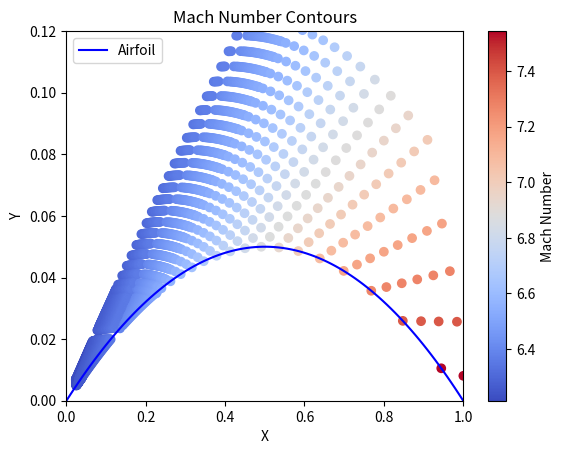
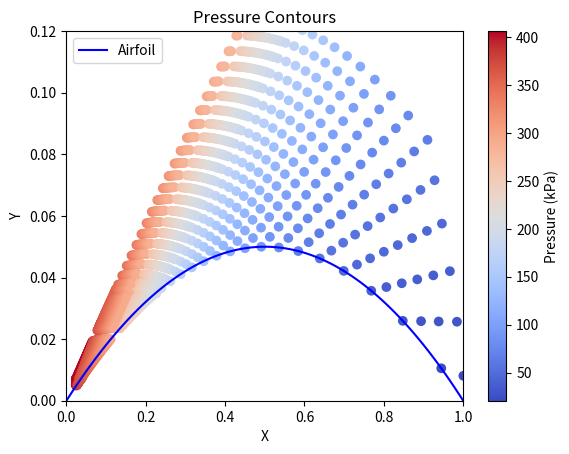
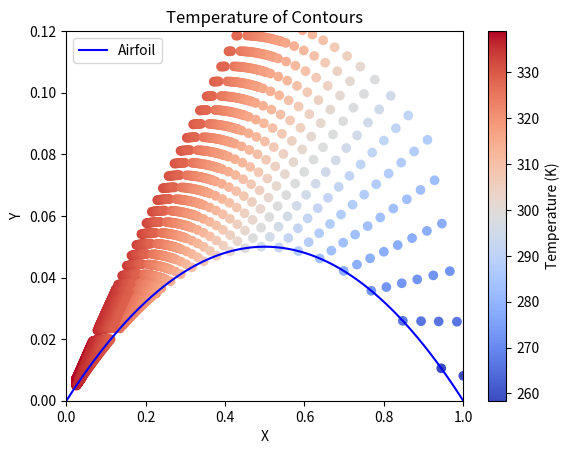
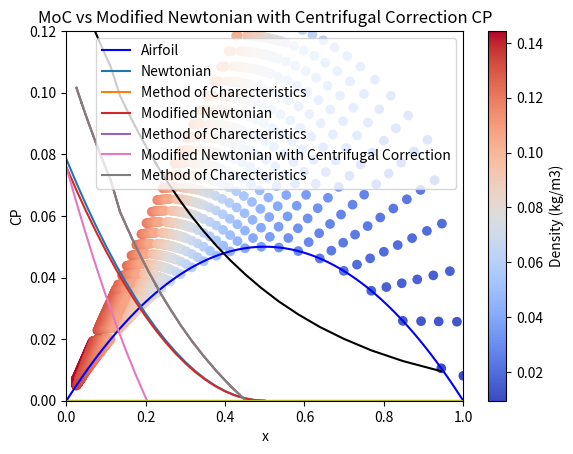

Write the Python code that produced these figures, in order.
import numpy as np
import math
import matplotlib.pyplot as plt

# [redacted]
t = 0.1  # thickness ratio
M_inf = 7  # Freestream Mach number
gamma = 1.1  # Specific Heat Ratio

R = (1 + t**2)/(4*t)  # Radius of the Circle that defines the Circular Arch Airfoil

# Initial Points Adjustments
N = 24  # number of initialized points
r = 0.025  # distance from origin (leading edge)
iterations = 400  # number of max loops in method of charecteristics
edge_clearance = 0.01  # edge clearence for the shock and wall

# Free Flow Characteristics (assume sea level ISA standards)
P_inf = 101.325  # pressure (kPa)
T_inf = 288  # temperature (K)
rho_inf = 1.225  # density (kg/m3)


def circular_arch(x):

    # Circular Arch Airfoil function
    y = np.sqrt(R**2 - (x-0.5)**2) - (R - (t/2))

    return y


def circular_arch_slope(x):

    # Derivative of the Circular Arch Airfoil Function
    dy_dx = (0.5-x)/(np.sqrt((R**2) - ((x-0.5)**2)))

    return dy_dx


def prandtl_meyer(M, gamma):
    # Prandtl-Meyer function
    return np.sqrt((gamma + 1) / (gamma - 1)) * np.arctan(np.sqrt((gamma - 1) / (gamma + 1) * (M**2 - 1))) - np.arctan(np.sqrt(M**2 - 1))


def find_mach_number(target_prandtl_meyer, gamma, a=0.1, b=30, tolerance=1e-6, max_iterations=100):
    # Find the input value (Mach number) that produces the desired target Prandtl Meyer
    # Using the bisection method
    if prandtl_meyer(a, gamma) == target_prandtl_meyer:
        return a
    if prandtl_meyer(b, gamma) == target_prandtl_meyer:
        return b

    for _ in range(max_iterations):
        # Calculate the midpoint and Prandtl Meyer at midpoint
        c = (a + b) / 2
        PM = prandtl_meyer(c, gamma)

        # Check if c is the solution
        if np.isclose(PM, target_prandtl_meyer, atol=tolerance):
            return c

        # Update the interval based on the sign of the function value at c
        if PM < target_prandtl_meyer:
            a = c
        else:
            b = c

    # If no solution is found within the maximum iterations
    raise RuntimeError(
        "Mach not found within the maximum number of iterations.")


def theta_from_beta(beta):

    # Theta Beta Mach Relation
    theta = math.atan(
        ((2/math.tan(beta))*(((M_inf**2)*math.sin(beta)**2-1)) / ((M_inf**2)*(gamma+math.cos(2*beta))+2)))

    return theta


def beta_from_theta(theta, a=1 * np.pi/180, b=70 * np.pi/180, tolerance=1e-9, max_iterations=100):

    # Reversed Theta Beta Mach Relation using Bisection
    if theta_from_beta(a) == theta:
        return a
    if theta_from_beta(b) == theta:
        return b

    for _ in range(max_iterations):
        # Calculate the midpoint
        c = (a + b) / 2

        # Check if solution is close enough
        if np.abs(theta_from_beta(c) - theta) < tolerance:
            return c

        # Update the interval based on the value at c
        if theta_from_beta(c) < theta:
            a = c
        else:
            b = c

    # If no solution is found within the iterations
    return 0


def find_linear_intersection(x1, y1, m1, x2, y2, m2):
    # Intersection of two lines in the form of: y - y0 = m0(x - x0)

    # Solve the equations for x-coordinate
    x3 = (y2 - y1 - m2*x2 + m1*x1) / (m1 - m2)

    # Calculate the y-coordinate of the intersection point using either line equation
    y3 = m1*(x3 - x1) + y1

    return x3, y3


def find_arch_intersection(x0, y0, m0, tolerance=1e-6, max_iterations=100):
    # Find the intersection point of the neg char line and circular arch using the bisection method

    # The negative characteristic line
    def line(x):
        return m0*(x - x0) + y0

    a = 0.0  # Initial lower bound for x
    b = 1.0  # Initial upper bound for x

    for _ in range(max_iterations):
        c = (a + b) / 2  # midpoint of bounds

        # Evaluate the functions at the midpoint and adjust the interval
        if line(c) - circular_arch(c) < 0:
            b = c
        else:
            a = c

        # Check for convergence
        if abs(line(c) - circular_arch(c)) < tolerance:
            return c, line(c)

    # If no solution is found within the iterations
    # This indicates thet the calculation point has passed the trailing edge
    return 0, 0


def interior_point(x1, y1, M1, Theta1, x2, y2, M2, Theta2):

    # Find Mach Anges
    Mangle1 = np.arcsin(1 / M1)
    Mangle2 = np.arcsin(1 / M2)

    # Find Prandtl Meyer angles
    PM1 = prandtl_meyer(M1, gamma)
    PM2 = prandtl_meyer(M2, gamma)

    # Find k konstant for characteristic lines from compatibility equations
    K1neg = Theta1 + PM1
    K2pos = Theta2 - PM2

    # Use these constants to find PM and Theta for point 3
    Theta3 = (K1neg + K2pos)/2
    PM3 = (K1neg - K2pos)/2

    # Use Prandtl-Meyer3 to find Mach Angle 3
    M3 = find_mach_number(PM3, gamma)
    Mangle3 = np.arcsin(1/M3)

    # Find slope of lines connecting the points
    m1 = np.arctan(((Theta1 - Mangle1) + (Theta3 - Mangle3)) / 2)
    m2 = np.arctan(((Theta2 +
                     Mangle2) + (Theta3 + Mangle3)) / 2)

    # Find the intersection: x3 and y3\
    x3, y3 = find_linear_intersection(x1, y1, m1, x2, y2, m2)

    return x3, y3, M3, Theta3


def wall_point(x4, y4, M4, Theta4, max_iterations=100):

    # Calculate Mach Angle and Prandtl-Meyer angle at point 4
    Mangle4 = np.arcsin(1/M4)
    PM4 = prandtl_meyer(M4, gamma)

    # Initial guess for point 5 values
    M5 = M4
    Theta5 = Theta4
    Mangle5 = np.arcsin(1 / M5)

    # Loop to find the location of point 5
    for _ in range(max_iterations):
        m4 = np.tan(((Theta4 - Mangle4) + (Theta5 - Mangle5)) / 2)

        x5, y5 = find_arch_intersection(x4, y4, m4)
        if x5 == 0:
            return 0, 0, 0, 0

        Theta5 = np.arctan(circular_arch_slope(x5))

        PM5 = Theta4 + PM4 - Theta5
        M5 = find_mach_number(PM5, gamma)
        if (abs(Mangle5 - np.arcsin(1 / M5)) < 1e-9):
            return x5, y5, M5, Theta5
        Mangle5 = np.arcsin(1 / M5)

    raise RuntimeError(
        "No solution found within the maximum number of iterations .")


def mach_difference_given_beta(Theta6, PM6, Beta7):
    # The Difference between the Mach number calculated with the two methods

    # Calculate M7 using the charecteristic Equations
    Theta7 = theta_from_beta(Beta7)
    PM7 = Theta7 - Theta6 + PM6
    M7_char = find_mach_number(PM7, gamma)

    # Calculate M7 using shock wave relations
    Mn_inf = M_inf*math.sin(Beta7)
    Mn_7 = np.sqrt(((gamma-1)*(Mn_inf**2) + 2) /
                   ((2*gamma*Mn_inf**2) - (gamma-1)))
    M7_shock = Mn_7 / math.sin(Beta7 - Theta7)

    # The Difference:
    return M7_char - M7_shock


def shock_point(x6, y6, M6, Theta6, x8, y8, Beta8, max_iterations=100, tolerance=1e-6):

    # Calculate Prantdl Meyer angle and Mach angle
    PM6 = prandtl_meyer(M6, gamma)
    Mangle6 = np.arcsin(1 / M6)

    # Beta 7 will be calculated with Bisection Method
    # Beta 7 will be around Beta8
    a = Beta8 + (1 * math.pi/180)  # upper bound for Beta 7
    b = Beta8 - (4 * math.pi/180)  # lower bound for Beta 7

    # Check if Bisection method is viable
    if np.sign(mach_difference_given_beta(Theta6, PM6, a)) == np.sign(mach_difference_given_beta(Theta6, PM6, b)):
        raise ValueError(
            "Error values at a and b must have opposite signs.")

    # Check the validity of the boundaries first
    if mach_difference_given_beta(Theta6, PM6, a) == 0:
        Beta7 = a
    if mach_difference_given_beta(Theta6, PM6, b) == 0:
        Beta7 = b
    else:
        # Bisection Loop:
        for _ in range(max_iterations):
            c = (a + b) / 2
            Beta7 = c

            if np.isclose(mach_difference_given_beta(Theta6, PM6, c), 0, atol=tolerance):
                break

            if np.sign(mach_difference_given_beta(Theta6, PM6, c)) == np.sign(mach_difference_given_beta(Theta6, PM6, a)):
                a = c
            else:
                b = c

    # Calculate Theta for determined Beta angle and freeflow Mach
    Theta7 = theta_from_beta(Beta7)

    # Calculate Mach 7 using charecteristic equations
    PM7 = Theta7 - Theta6 + PM6
    M7 = find_mach_number(PM7, gamma)

    # Mach angle at point 7
    Mangle7 = np.arcsin(1/M7)

    # angle of linearized char line connecting point 6 and 7
    m6 = ((Theta6 + Mangle6) + (Theta7 + Mangle7))/2

    # Intersection of Shock Wave and char line
    x7, y7 = find_linear_intersection(x6, y6, m6, x8, y8, np.tan(Beta8))

    return x7, y7, M7, Theta7, Beta7


def Method_of_Characteristics():
    # The first two sets of points will be initialized before the main loop
    x = np.zeros([2, N])
    y = np.zeros([2, N])
    M = np.zeros([2, N])
    Theta = np.zeros([2, N])

    # The shock angles will be kept track of in a seperate array
    Beta = np.zeros(1)

    # Define Theta and Beta at the leading edge
    Theta0 = np.arctan(circular_arch_slope(0))
    Beta0 = beta_from_theta(Theta0)

    # Calculate Mach using oblique shock wave relations
    Mn_inf = M_inf*math.sin(Beta0)
    Mn_0 = math.sqrt(((gamma-1)*(Mn_inf**2) + 2) /
                     ((2*gamma*Mn_inf**2) - (gamma-1)))
    M0 = Mn_0 / math.sin(Beta0 - Theta0)

    # # # Calculate the minimum and maximum angle for the initial points # # #
    # Theta min is at the point on the airfoil with r distance from origin

    def difference_between_arch_y(x):
        y_r = np.sqrt(r**2 - x**2)
        y_airfoil = circular_arch(x)
        return y_r - y_airfoil

    # Calculate X min using bisection method
    a = 0
    b = r
    for _ in range(50):
        # Calculate the midpoint
        X_min = (a + b) / 2

        # Check if c is the solution
        if np.abs(difference_between_arch_y(X_min)) < 1e-9:
            break

        # Update the interval based on the sign of the function value at c
        if difference_between_arch_y(X_min) > 0:
            a = X_min
        else:
            b = X_min

    # Define the min and max angles for initial points
    Theta_min = np.arccos(X_min/r)
    Theta_max = Beta0

    # Initialize the first set of points all interior points
    for i in range(N-1):

        # evenly distributed points in a circular arch with defined edge clearance
        x[0][i] = r * np.cos(Theta0 + (((Theta_max - Theta_min) *
                                        (i + edge_clearance)) / ((N-1) + (2 * edge_clearance))))
        y[0][i] = r * np.sin(Theta0 + (((Theta_max - Theta_min) *
                                        (i + edge_clearance)) / ((N-1) + (2 * edge_clearance))))

        # The initial points assumed to have the Mach and Theta of the leading edge
        M[0][i] = M0
        Theta[0][i] = Theta0

    # Second set of points will include one wall and one shock point
    for i in range(N):
        if i == 0:  # Lower-most point is a wall point
            x[1][i], y[1][i], M[1][i], Theta[1][i] = wall_point(
                x[0][i], y[0][i], M[0][i], Theta[0][i])
        elif i == N-1:  # Upper-most point is a shock point
            x[1][i], y[1][i], M[1][i], Theta[1][i], Beta[0] = shock_point(
                x[0][i-1], y[0][i-1], M[0][i-1], Theta[0][i-1], 0, 0, Beta0)
        else:  # Others are all interior points
            x[1][i], y[1][i], M[1][i], Theta[1][i] = interior_point(
                x[0][i], y[0][i], M[0][i], Theta[0][i], x[0][i-1], y[0][i-1], M[0][i-1], Theta[0][i-1])

    # Has the latest wall point surpassed the trailing edge?
    Passed_Trailing_Edge = False

    # j represents the set of points used to calculate the next set
    for j in range(1, iterations):
        x_next = np.zeros(N)
        y_next = np.zeros(N)
        M_next = np.zeros(N)
        Theta_next = np.zeros(N)

        Beta_next = 0

        # Point sets with an even j have one wall and one shock point
        if j % 2 == 0:
            for i in range(N):
                if i == 0:
                    x_next[i], y_next[i], M_next[i], Theta_next[i] = wall_point(
                        x[j][i], y[j][i], M[j][i], Theta[j][i])
                    if x_next[i] == 0:
                        # Check if the edge is surpassed
                        Passed_Trailing_Edge = True
                        break
                elif i == N-1:
                    x_next[i], y_next[i], M_next[i], Theta_next[i], Beta_next = shock_point(
                        x[j][i-1], y[j][i-1], M[j][i-1], Theta[j][i-1], x[j-1][i], y[j-1][i], Beta[(int(j/2)-1)])
                    Beta = np.append(Beta, Beta_next)
                else:
                    x_next[i], y_next[i], M_next[i], Theta_next[i] = interior_point(
                        x[j][i], y[j][i], M[j][i], Theta[j][i], x[j][i-1], y[j][i-1], M[j][i-1], Theta[j][i-1])
            if Passed_Trailing_Edge:
                # Break out of the loop if the airfoil has been completely calculated
                break
        # Point sets with an odd j have only interior points
        else:
            for i in range(N - 1):
                x_next[i], y_next[i], M_next[i], Theta_next[i] = interior_point(
                    x[j][i+1], y[j][i+1], M[j][i+1], Theta[j][i+1], x[j][i], y[j][i], M[j][i], Theta[j][i])

        # Add the next set of points into the matrices
        x = np.vstack((x, x_next))
        y = np.vstack((y, y_next))
        M = np.vstack((M, M_next))
        Theta = np.vstack((Theta, Theta_next))

    if Passed_Trailing_Edge:
        print("Loop DID reach the trailing edge")
    else:
        print("Loop DID NOT reach the trailing edge")

    return x, y, M, Theta


def calculate_pres_temp_dens(x, y, M, Theta):
    # Assume flow is isentropic

    # Freestream total pres and temp (isentropic relations)
    Pt_inf = P_inf * np.power((1 + ((gamma - 1) / 2)
                              * M_inf**2), (gamma / (gamma - 1)))
    Tt_inf = T_inf * (1 + ((gamma - 1) / 2) * M_inf**2)

    # Calculate Mach Normal to Leading Edge Shock Wave
    Theta0 = np.arctan(circular_arch_slope(0))
    Beta0 = beta_from_theta(Theta0)
    Mn_inf = M_inf*math.sin(Beta0)

    # Total pres and temp after shockwave
    Pt_0 = Pt_inf
    Pt_0 *= np.power((((gamma + 1) * Mn_inf**2) /
                     (((gamma - 1) * Mn_inf**2) + 2)), (gamma / (gamma - 1)))
    Pt_0 *= np.power(((gamma + 1) / ((2 * gamma * Mn_inf**2) -
                     (gamma - 1))), (1 / (gamma - 1)))

    Tt_0 = Tt_inf

    # Use Isentropic equations to calculate pres and temp at all points
    P = Pt_0 / np.power((1 + ((gamma - 1) / 2) *
                        np.power(M, 2)), (gamma / (gamma - 1)))
    T = Tt_0 / (1 + ((gamma - 1) / 2) * np.power(M, 2))

    # Ideal Gas equation to calculate density
    R = 8.314  # Ideal gas constant in J/(mol·K)

    rho = (P / (R * T))

    # Delete empty points
    P[np.where(M == 0)] = 0
    T[np.where(M == 0)] = 0
    rho[np.where(M == 0)] = 0

    return P, T, rho


def surface_distribution(A):
    # extract wall points of matrix A

    # initialize array
    a = np.zeros(0)

    for i in range(len(A)-1):
        if (A[i][N-1] == 0):
            a = np.append(a, A[i+1, 0])
    return a


def newtonian_methods(t, M, gamma):

    R = (1 + t**2)/(4*t)

    # Defining Theta in terms of Chord (0 -> 1)
    x = np.linspace(0, 1, 41)  # x = [0, 0.025, 0.05 ... 0.95, 0.975, 1]
    Theta = np.zeros(0)
    for i in range(len(x)):
        Theta = np.append(Theta, -math.asin((x[i]-0.5)/R))

    # Newtonian CP Calculation
    CP_newtonian = np.zeros(0)
    for i in range(len(Theta)):
        CP_newtonian = np.append(
            CP_newtonian, 2*math.pow(math.sin(Theta[i]), 2))

    # Find CP max for modification
    CP_max = (2/(gamma*M**2))*((math.pow((((gamma+1)**2)*(M**2)) /
                                         (4*gamma*M**2-2*(gamma-1)), gamma/(gamma-1))*((1-gamma+2*gamma*M**2)/(gamma+1)))-1)

    # Modified Newtonian CP Calculation
    CP_modified = np.zeros(0)
    for i in range(len(Theta)):
        CP_modified = np.append(CP_modified, CP_max *
                                math.pow(math.sin(Theta[i]), 2))

    # Determine y coordinate of points using Theta
    gamma = np.zeros(0)
    for i in range(len(Theta)):
        gamma = np.append(
            gamma, (R*math.cos(Theta[i])) - (R-(t/2)))

    # Determine the derivative of Theta
    dTheta_dy = np.zeros(0)
    for i in range(len(Theta)):
        if i < len(Theta)/2:
            dTheta_dy = np.append(
                dTheta_dy, (Theta[i+1] - Theta[i])/(gamma[i+1] - gamma[i]))
        else:
            dTheta_dy = np.append(
                dTheta_dy, (Theta[i] - Theta[i-1])/(gamma[i] - gamma[i-1]))

    # Centrifugal Corrected CP Calculation
    CP_centrifugal = np.zeros(0)
    CP_mod_centrifugal = np.zeros(0)
    for i in range(len(Theta)):
        I = 0  # the integration term must be calculated with a loop
        for j in range(i):
            I += math.cos(Theta[i]) * (gamma[j+1]-gamma[j])
        correction = 2*dTheta_dy[i]*math.sin(Theta[i])*I
        CP_centrifugal = np.append(
            CP_centrifugal, CP_newtonian[i] + correction)
        CP_mod_centrifugal = np.append(
            CP_mod_centrifugal, CP_modified[i] + correction)

    return x[0:21], CP_newtonian[0:21], CP_modified[0:21], CP_mod_centrifugal[0:21]


def CP_Method_of_Characteristics(gamma, P_inf, P, M):
    CP_MoC = (P-P_inf) / ((gamma * P_inf * M**2) / 2)
    return CP_MoC


def plot_contours(x, y, M, title, label):
    # Plot contour in the area below the shockwave

    # Calculate coordinates for the Airfoil
    x_circular_arch = np.linspace(0, 1, 100)
    y_circular_arch = circular_arch(x_circular_arch)

    # Create a figure and axis
    fig, ax = plt.subplots()

    # Plot The Airfoil
    ax.plot(x_circular_arch, y_circular_arch, color='blue', label='Airfoil')

    # turn matricies into arrays for easy plotting
    x = x.flatten()
    y = y.flatten()
    M = M.flatten()

    # Remove the zero points
    x = x[np.nonzero(x)]
    y = y[np.nonzero(y)]
    M = M[np.nonzero(M)]

    # Calculate min and max values
    vmin = np.min(M)
    vmax = np.max(M)

    # Define the colormap
    cmap = plt.cm.get_cmap('coolwarm')

    # Plot the points with color-coded temperatures
    plt.scatter(x, y, c=M, cmap=cmap, vmin=vmin, vmax=vmax)

    # Set colorbar
    cbar = plt.colorbar()
    cbar.set_label(label)

    # Set labels and title
    ax.set_xlabel('X')
    ax.set_ylabel('Y')
    ax.set_title(title)

    # Add legend
    ax.legend(loc='upper left')

    # Show the plot
    plt.ylim(0, 0.12)
    plt.xlim(0, 1)
    plt.show()


def plot_surface_distribution(x, distribution, title, label):

    # Create a scatter plot with lines connecting the points
    plt.plot(x, distribution, 'k-')
    plt.scatter(x, distribution, marker='None')

    # Set the axis labels
    plt.xlabel('x')
    plt.ylabel(label)
    plt.title(title)

    plt.xlim([0, 1])

    # Show the plot
    plt.show()


def plot_two_surface_distribution(x1, distribution1, x2, distribution2, title, axis_label, label1, label2):
    # Create a scatter plot with lines connecting the points
    plt.plot(x1, distribution1, label=label1)
    plt.plot(x2, distribution2, label=label2)
    plt.plot([0, 1], [0, 0])

    # Set the axis labels
    plt.xlabel('x')
    plt.ylabel(axis_label)
    plt.title(title)

    plt.xlim([0, 1])

    # Add legend
    plt.legend(loc="upper right")

    # Show the plot
    plt.show()


# Calculate points in the control volume and their properties
x, y, M, Theta = Method_of_Characteristics()
P, T, rho = calculate_pres_temp_dens(x, y, M, Theta)

# Plot the Contours of the Properties in the Control Volume
plot_contours(x, y, M, 'Mach Number Contours', 'Mach Number')
plot_contours(x, y, P, 'Pressure Contours', 'Pressure (kPa)')
plot_contours(x, y, T, 'Temperature of Contours', 'Temperature (K)')
plot_contours(x, y, rho, 'Density of Contours', 'Density (kg/m3)')

# Extract the fluid proporties on the surface of the airfoil
x_surface = surface_distribution(x)
M_surface = surface_distribution(M)
P_surface = surface_distribution(P)
T_surface = surface_distribution(T)
rho_surface = surface_distribution(rho)

# Plot these Proporties as Surface Distributions
plot_surface_distribution(x_surface, P_surface,
                          'Surface Pressure Distribution', 'Pressure (kPa)')
plot_surface_distribution(
    x_surface, T_surface, 'Surface Temperature Distribution', 'Temperature (K)')
plot_surface_distribution(x_surface, rho_surface,
                          'Surface Density Distribution', 'Density (kg/m3)')

# Calculate the Coefficient of Pressure with values from MoC
CP_MoC = CP_Method_of_Characteristics(gamma, P_inf, P_surface, M_inf)

# Calculate CP with the three newtonian methods
X_newtonian, CP_newtonian, CP_modified, CP_mod_centrifugal = newtonian_methods(
    t, M_inf, gamma)

# Plot these methods in comparison
plot_two_surface_distribution(X_newtonian, CP_newtonian, x_surface, CP_MoC,
                              "MoC vs Newtonian CP", "CP", 'Newtonian', 'Method of Charecteristics')
plot_two_surface_distribution(X_newtonian, CP_modified, x_surface, CP_MoC,
                              "MoC vs Modified Newtonian CP", "CP", 'Modified Newtonian', 'Method of Charecteristics')
plot_two_surface_distribution(X_newtonian[0:15], CP_mod_centrifugal[0:15], x_surface, CP_MoC, "MoC vs Modified Newtonian with Centrifugal Correction CP",
                              "CP", 'Modified Newtonian with Centrifugal Correction', 'Method of Charecteristics')
